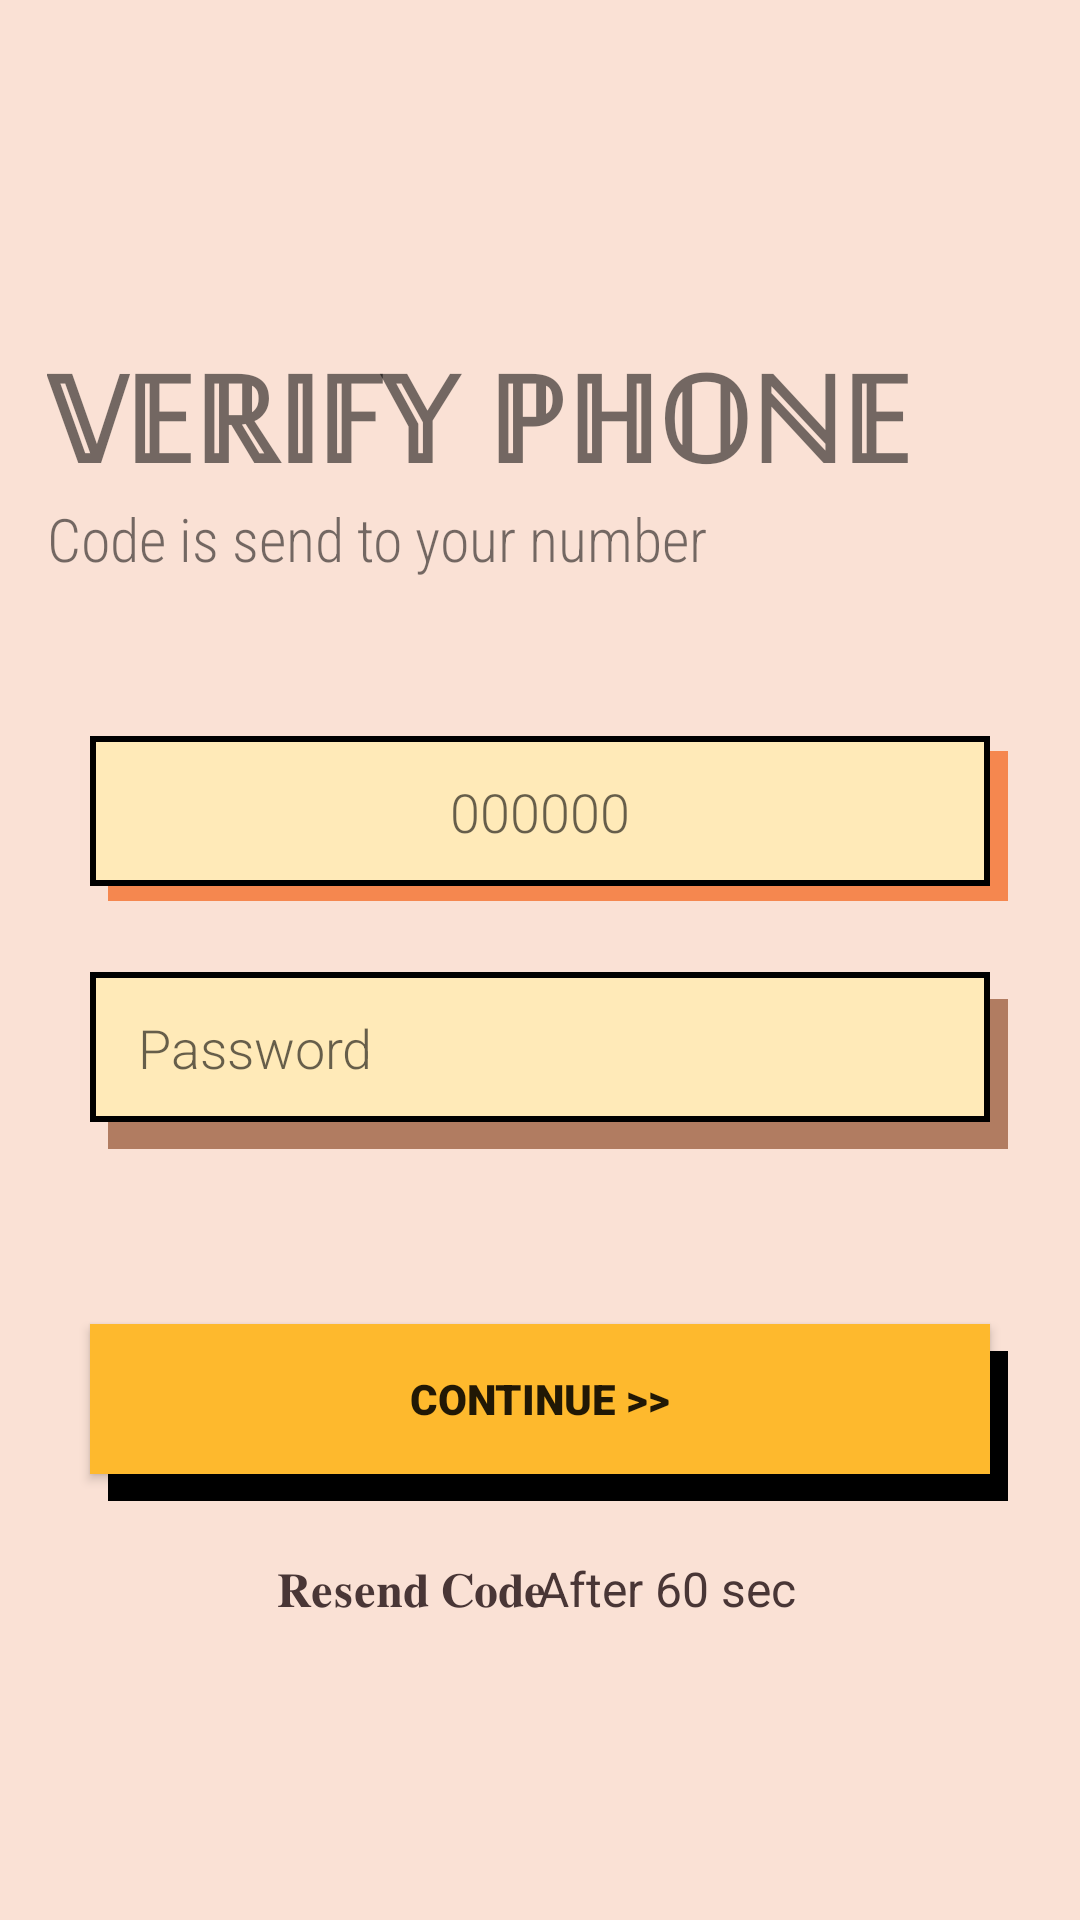

Write the Android layout XML for this screen, with the resource values it uses.
<!-- AndroidManifest.xml: application theme Theme.ChatApplication -->
<!-- res/layout/activity_verify.xml -->
<?xml version="1.0" encoding="utf-8"?>
<androidx.constraintlayout.widget.ConstraintLayout xmlns:android="http://schemas.android.com/apk/res/android"
    xmlns:app="http://schemas.android.com/apk/res-auto"
    xmlns:tools="http://schemas.android.com/tools"
    android:id="@+id/main"
    android:layout_width="match_parent"
    android:layout_height="match_parent"
    android:background="@color/my_third"
    tools:context=".VerifyActivity">

    <androidx.constraintlayout.widget.ConstraintLayout
        android:layout_width="350sp"
        android:layout_height="100sp"
        android:background="@drawable/layout_bg"
        android:backgroundTint="@color/my_fourth"
        app:layout_constraintBottom_toBottomOf="parent"
        app:layout_constraintEnd_toEndOf="parent"
        app:layout_constraintHorizontal_bias="0.324"
        app:layout_constraintStart_toStartOf="parent"
        app:layout_constraintTop_toTopOf="parent"
        app:layout_constraintVertical_bias="0.185">

        <TextView
            android:layout_width="wrap_content"
            android:layout_height="wrap_content"
            android:fontFamily="sans-serif-black"
            android:text="𝕍𝔼ℝ𝕀𝔽𝕐 ℙℍ𝕆ℕ𝔼"
            android:textSize="40sp"
            app:layout_constraintBottom_toBottomOf="parent"
            app:layout_constraintEnd_toEndOf="parent"
            app:layout_constraintHorizontal_bias="0.2"
            app:layout_constraintStart_toStartOf="parent"
            app:layout_constraintTop_toTopOf="parent"
            app:layout_constraintVertical_bias="0.255"
            tools:ignore="HardcodedText" />

        <TextView
            android:layout_width="wrap_content"
            android:layout_height="wrap_content"
            android:fontFamily="sans-serif-condensed-light"
            android:text="Code is send to your number"
            android:textSize="20sp"
            app:layout_constraintBottom_toBottomOf="parent"
            app:layout_constraintEnd_toEndOf="parent"
            app:layout_constraintHorizontal_bias="0.096"
            app:layout_constraintStart_toStartOf="parent"
            app:layout_constraintTop_toTopOf="parent"
            app:layout_constraintVertical_bias="0.904" />
    </androidx.constraintlayout.widget.ConstraintLayout>

    <androidx.constraintlayout.widget.ConstraintLayout
        android:layout_width="match_parent"
        android:layout_height="100sp"
        app:layout_constraintBottom_toBottomOf="parent"
        app:layout_constraintEnd_toEndOf="parent"
        app:layout_constraintHorizontal_bias="1.0"
        app:layout_constraintStart_toStartOf="parent"
        app:layout_constraintTop_toTopOf="parent"
        app:layout_constraintVertical_bias="0.408">

        <androidx.constraintlayout.widget.ConstraintLayout
            android:layout_width="300dp"
            android:layout_height="50sp"
            android:background="#f5874f"
            app:layout_constraintBottom_toBottomOf="parent"
            app:layout_constraintEnd_toEndOf="parent"
            app:layout_constraintHorizontal_bias="0.6"
            app:layout_constraintStart_toStartOf="parent"
            app:layout_constraintTop_toTopOf="parent"
            app:layout_constraintVertical_bias="0.6">

        </androidx.constraintlayout.widget.ConstraintLayout>

        <androidx.constraintlayout.widget.ConstraintLayout
            android:layout_width="300sp"
            android:layout_height="50sp"
            android:background="@drawable/editbox"
            app:layout_constraintBottom_toBottomOf="parent"
            app:layout_constraintEnd_toEndOf="parent"
            app:layout_constraintHorizontal_bias="0.5"
            app:layout_constraintStart_toStartOf="parent"
            app:layout_constraintTop_toTopOf="parent">

            <EditText
                android:id="@+id/editVerify"
                android:layout_width="wrap_content"
                android:layout_height="wrap_content"
                android:background="@android:color/transparent"
                android:fontFamily="sans-serif-light"
                android:hint="000000"
                android:padding="5sp"
                app:layout_constraintBottom_toBottomOf="parent"
                app:layout_constraintEnd_toEndOf="parent"
                app:layout_constraintStart_toStartOf="parent"
                app:layout_constraintTop_toTopOf="parent"
                tools:layout_editor_absoluteX="14dp"
                tools:layout_editor_absoluteY="7dp" />
        </androidx.constraintlayout.widget.ConstraintLayout>

    </androidx.constraintlayout.widget.ConstraintLayout>

    <androidx.constraintlayout.widget.ConstraintLayout
        android:layout_width="match_parent"
        android:layout_height="100sp"
        app:layout_constraintBottom_toBottomOf="parent"
        app:layout_constraintEnd_toEndOf="parent"
        app:layout_constraintHorizontal_bias="0.0"
        app:layout_constraintStart_toStartOf="parent"
        app:layout_constraintTop_toTopOf="parent"
        app:layout_constraintVertical_bias="0.554">

        <androidx.constraintlayout.widget.ConstraintLayout
            android:layout_width="300dp"
            android:layout_height="50sp"
            android:background="#B17C61"
            app:layout_constraintBottom_toBottomOf="parent"
            app:layout_constraintEnd_toEndOf="parent"
            app:layout_constraintHorizontal_bias="0.6"
            app:layout_constraintStart_toStartOf="parent"
            app:layout_constraintTop_toTopOf="parent"
            app:layout_constraintVertical_bias="0.68">

        </androidx.constraintlayout.widget.ConstraintLayout>

        <androidx.constraintlayout.widget.ConstraintLayout
            android:layout_width="300sp"
            android:layout_height="50sp"
            android:background="@drawable/editbox"
            app:layout_constraintBottom_toBottomOf="parent"
            app:layout_constraintEnd_toEndOf="parent"
            app:layout_constraintStart_toStartOf="parent"
            app:layout_constraintTop_toTopOf="parent"
            tools:layout_editor_absoluteX="16dp">

            <EditText
                android:id="@+id/editPasswordVerify"
                android:inputType="textPassword"
                android:layout_width="200sp"
                android:layout_height="wrap_content"
                android:background="@android:color/transparent"
                android:fontFamily="sans-serif-light"
                android:hint="@string/password"
                android:padding="5sp"
                app:layout_constraintBottom_toBottomOf="parent"
                app:layout_constraintEnd_toEndOf="parent"
                app:layout_constraintHorizontal_bias="0.111"
                app:layout_constraintStart_toStartOf="parent"
                app:layout_constraintTop_toTopOf="parent"
                tools:ignore="TextFields" />

            <ImageView
                android:layout_width="30sp"
                android:layout_height="30sp"
                android:background="@drawable/pass_icon"
                app:layout_constraintBottom_toBottomOf="parent"
                app:layout_constraintEnd_toEndOf="parent"
                app:layout_constraintHorizontal_bias="0.94"
                app:layout_constraintStart_toStartOf="parent"
                app:layout_constraintTop_toTopOf="parent"
                tools:ignore="ContentDescription" />

        </androidx.constraintlayout.widget.ConstraintLayout>
    </androidx.constraintlayout.widget.ConstraintLayout>

    <androidx.constraintlayout.widget.ConstraintLayout
        android:layout_width="match_parent"
        android:layout_height="100sp"
        app:layout_constraintBottom_toBottomOf="parent"
        app:layout_constraintEnd_toEndOf="parent"
        app:layout_constraintHorizontal_bias="0.0"
        app:layout_constraintStart_toStartOf="parent"
        app:layout_constraintTop_toTopOf="parent"
        app:layout_constraintVertical_bias="0.771">

        <androidx.constraintlayout.widget.ConstraintLayout
            android:layout_width="300dp"
            android:layout_height="50sp"
            android:background="#000000"
            app:layout_constraintBottom_toBottomOf="parent"
            app:layout_constraintEnd_toEndOf="parent"
            app:layout_constraintHorizontal_bias="0.6"
            app:layout_constraintStart_toStartOf="parent"
            app:layout_constraintTop_toTopOf="parent"
            app:layout_constraintVertical_bias="0.68">

        </androidx.constraintlayout.widget.ConstraintLayout>

        <Button
            android:id="@+id/btnVerify"
            android:layout_width="300sp"
            android:layout_height="50sp"
            android:background="@drawable/editbox"
            android:backgroundTint="#feb92d"
            android:fontFamily="sans-serif-black"
            android:text="Continue >>"
            app:layout_constraintBottom_toBottomOf="parent"
            app:layout_constraintEnd_toEndOf="parent"
            app:layout_constraintStart_toStartOf="parent"
            app:layout_constraintTop_toTopOf="parent"
            tools:ignore="HardcodedText" />
    </androidx.constraintlayout.widget.ConstraintLayout>

    <TextView
        android:id="@+id/tvResend"
        android:layout_width="wrap_content"
        android:layout_height="wrap_content"
        android:layout_gravity="center"
        android:text="𝐑𝐞𝐬𝐞𝐧𝐝 𝐂𝐨𝐝𝐞"
        android:textColor="#493636"
        android:textSize="16sp"
        app:layout_constraintBottom_toBottomOf="parent"
        app:layout_constraintEnd_toEndOf="parent"
        app:layout_constraintHorizontal_bias="0.342"
        app:layout_constraintStart_toStartOf="parent"
        app:layout_constraintTop_toTopOf="parent"
        app:layout_constraintVertical_bias="0.839" />

    <TextView
        android:id="@+id/tvCount"
        android:layout_width="wrap_content"
        android:layout_height="wrap_content"
        android:layout_gravity="center"
        android:text="After 60 sec"
        android:textColor="#493636"
        android:textSize="16sp"
        app:layout_constraintBottom_toBottomOf="parent"
        app:layout_constraintEnd_toEndOf="parent"
        app:layout_constraintHorizontal_bias="0.655"
        app:layout_constraintStart_toStartOf="parent"
        app:layout_constraintTop_toTopOf="parent"
        app:layout_constraintVertical_bias="0.839" />


</androidx.constraintlayout.widget.ConstraintLayout>
<!-- resources referenced by this layout -->
<resources>
  <color name="my_fourth">#ACE1AF</color>
  <color name="my_third">#FAE1D5</color>
  <!-- drawable editbox (drawable) -->
  <?xml version="1.0" encoding="utf-8"?>
  <shape xmlns:android="http://schemas.android.com/apk/res/android"
      android:shape="rectangle">
      <stroke android:width="2sp" android:color="@color/black"/>
      <solid android:color="@color/insidebox"/>
  
  </shape>
  <string name="password">Password</string>
  <style name="Theme.ChatApplication" parent="Theme.MaterialComponents.DayNight.NoActionBar">
          
          <item name="colorPrimary">@color/my_primary</item>
          <item name="colorPrimaryVariant">@color/my_primary</item>
          <item name="colorOnPrimary">@color/white</item>
          
          <item name="colorSecondary">@color/my_secondary</item>
          <item name="colorSecondaryVariant">@color/my_secondary</item>
          <item name="colorOnSecondary">@color/black</item>
          
          <item name="android:statusBarColor">?attr/colorPrimaryVariant</item>
          
          <item name="android:windowBackground">@color/off_white</item>
      </style>
  <color name="black">#FF000000</color>
  <color name="insidebox">#ffeab8</color>
  <color name="my_primary">#322C2B</color>
  <color name="white">#FFFFFFFF</color>
  <color name="my_secondary">#803D3B</color>
  <color name="off_white">#FAFAFA</color>
</resources>
